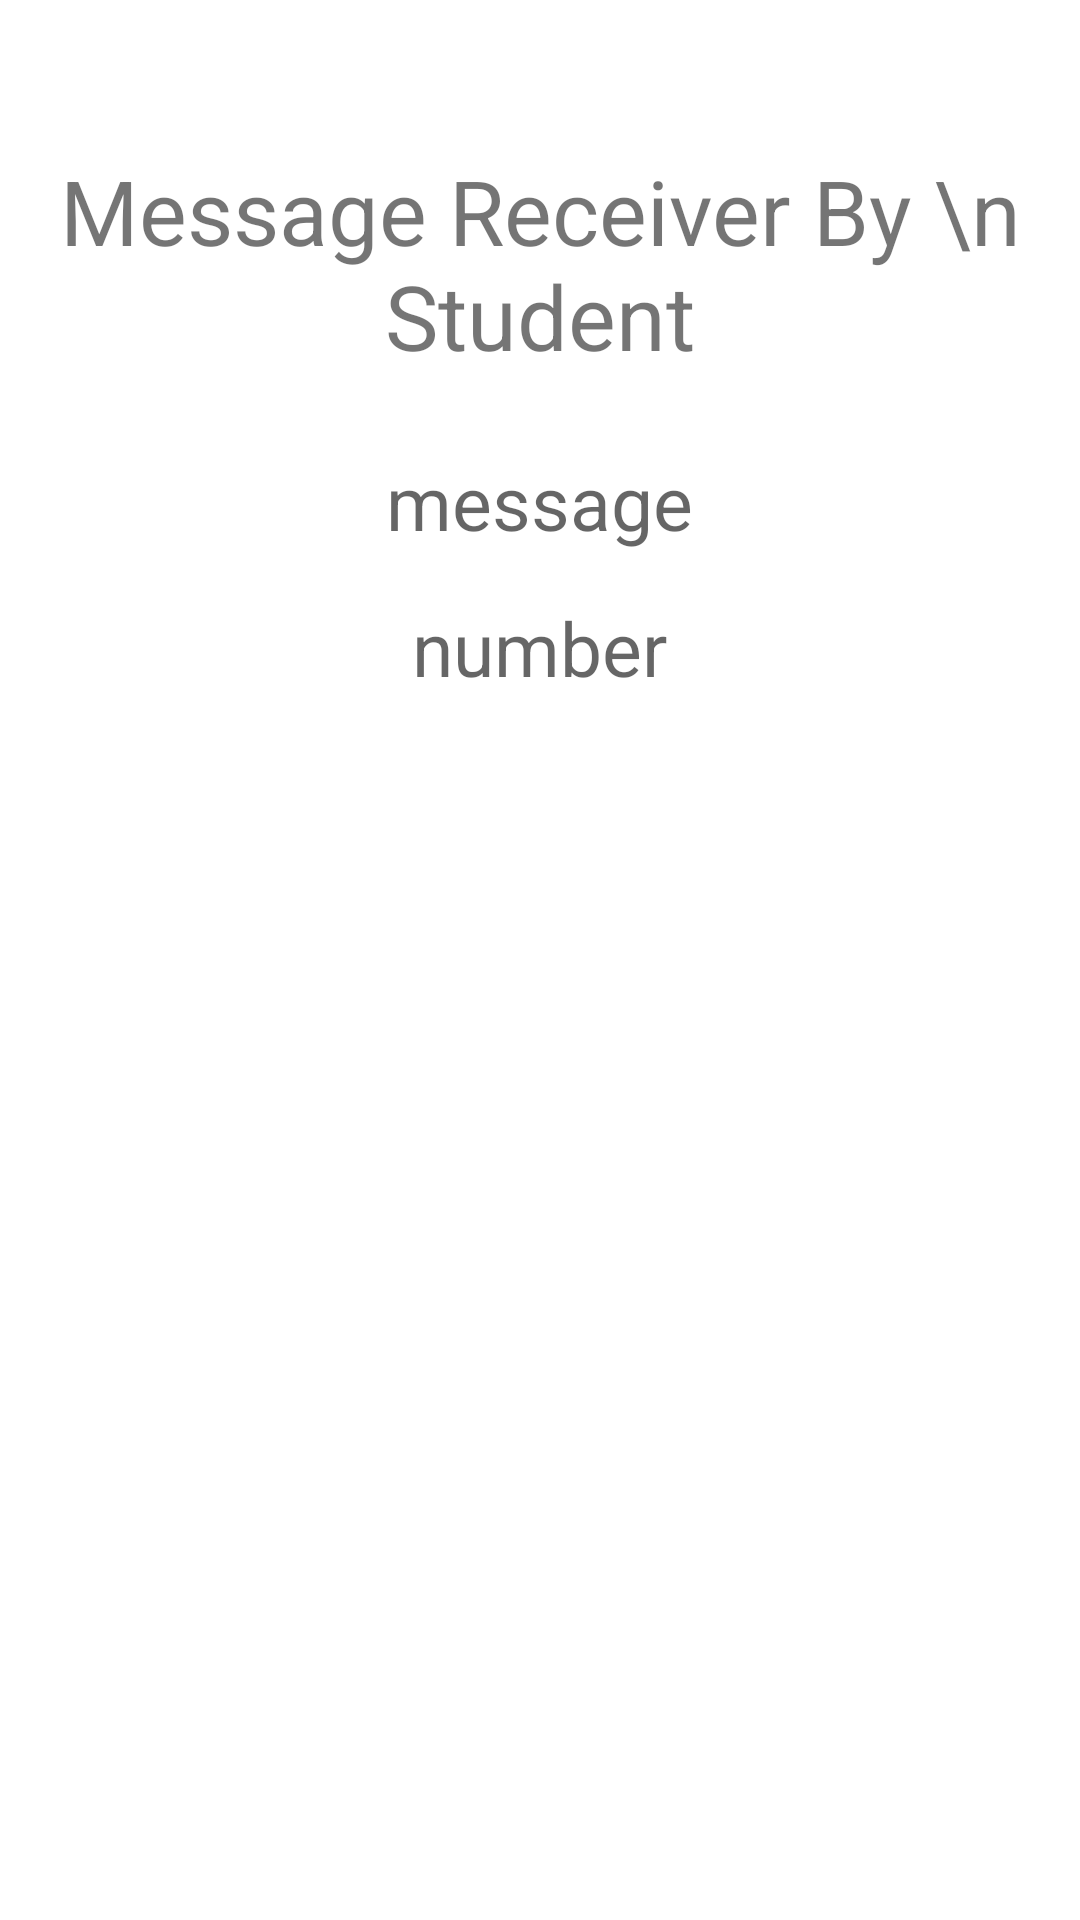

Android layout source for this screen:
<!-- AndroidManifest.xml: application theme AppTheme -->
<!-- res/layout/activity_read_sms.xml -->
<?xml version="1.0" encoding="utf-8"?>
<LinearLayout xmlns:android="http://schemas.android.com/apk/res/android"
    xmlns:app="http://schemas.android.com/apk/res-auto"
    xmlns:tools="http://schemas.android.com/tools"
    android:layout_width="match_parent"
    android:layout_height="match_parent"
    android:orientation="vertical"
    tools:context=".ReadSmsActivity">

    <TextView
        android:id="@+id/tv_read_sms"
        android:layout_width="match_parent"
        android:layout_height="wrap_content"
        android:text="Message Receiver By \n Student"
        android:gravity="center"
        android:layout_marginTop="50dp"
        android:textSize="30dp"/>

    <TextView
        android:id="@+id/msg1"
        android:layout_width="wrap_content"
        android:layout_height="wrap_content"
        android:hint="message"
        android:textSize="25sp"
        android:layout_gravity="center"
        android:layout_marginTop="25dp"/>

    <TextView
        android:id="@+id/number"
        android:layout_width="wrap_content"
        android:layout_height="wrap_content"
        android:hint="number"
        android:textSize="25sp"
        android:layout_gravity="center"
        android:layout_marginTop="15dp"/>

</LinearLayout>
<!-- resources referenced by this layout -->
<resources>
  <style name="AppTheme" parent="Theme.MaterialComponents.DayNight.DarkActionBar">
          
          <item name="colorPrimary">#FFC107</item>
          <item name="colorPrimaryDark">#FF9800</item>
          <item name="colorAccent">#FFEB3B</item>
      </style>
</resources>
